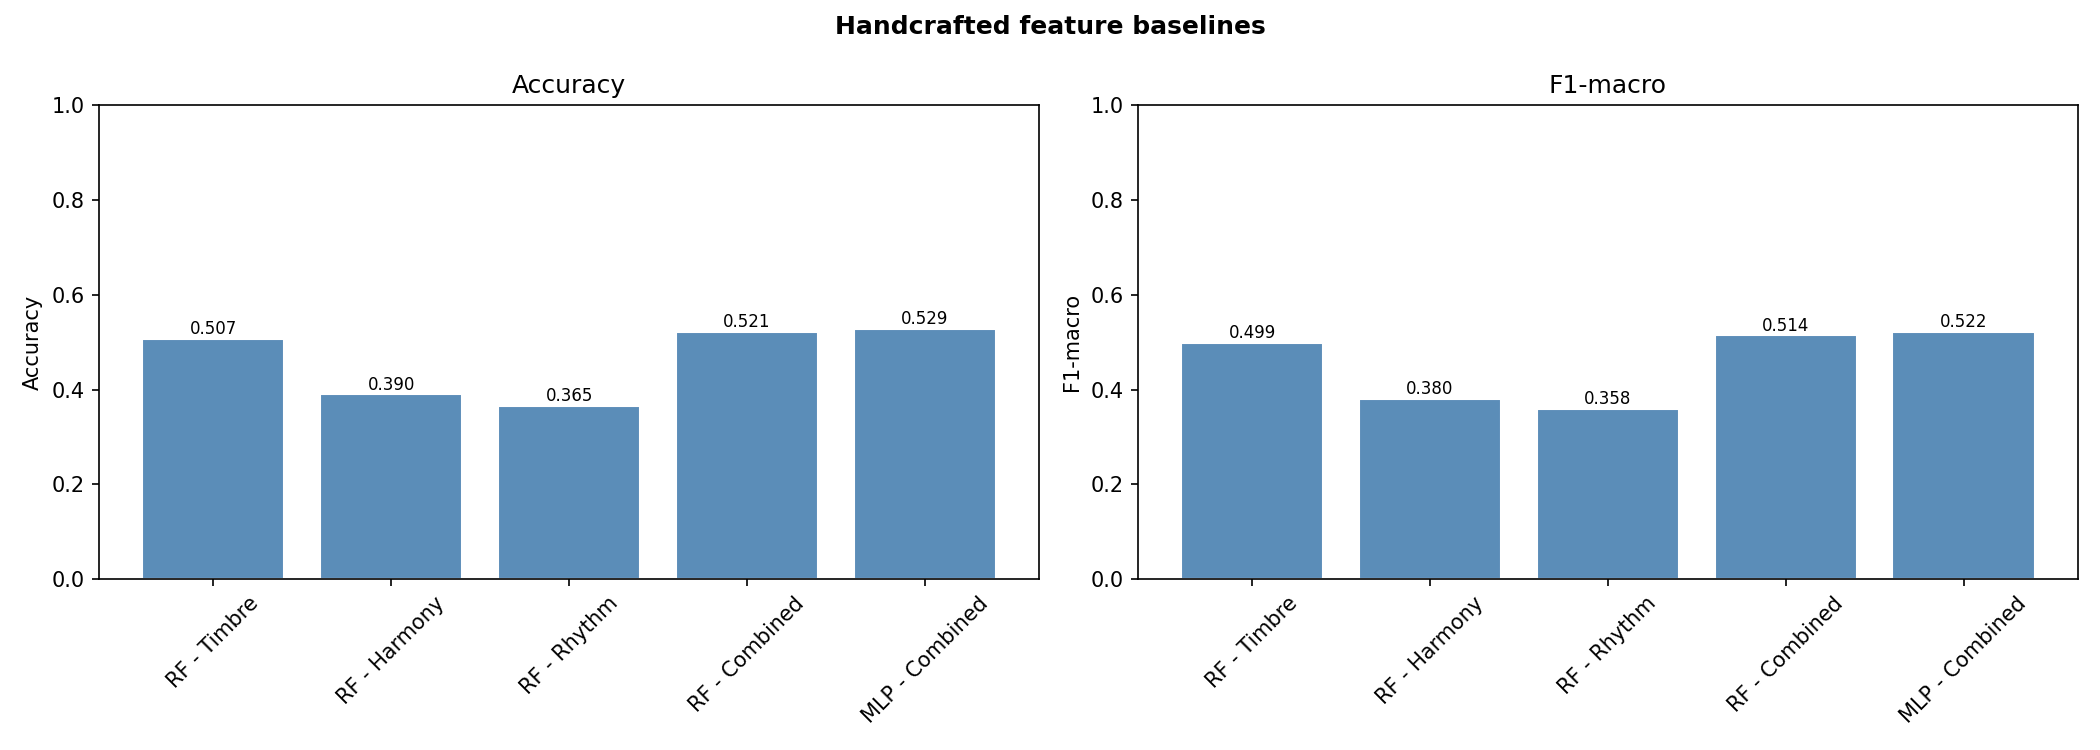

The table this chart was drawn from, first rows:
model, split, accuracy, f1_macro, best_epoch, best_val_f1
RF - Timbre, val, 0.5164, 0.5068, , 
RF - Timbre, test, 0.5075, 0.4993, , 
RF - Harmony, val, 0.3898, 0.3781, , 
RF - Harmony, test, 0.39, 0.3799, , 
RF - Rhythm, val, 0.3547, 0.3446, , 
RF - Rhythm, test, 0.365, 0.3585, , 
RF - Combined, val, 0.5305, 0.5224, , 
RF - Combined, test, 0.5212, 0.5145, , 
MLP - Combined, val, 0.5398, 0.5278, , 
MLP - Combined, test, 0.5288, 0.522, , 
